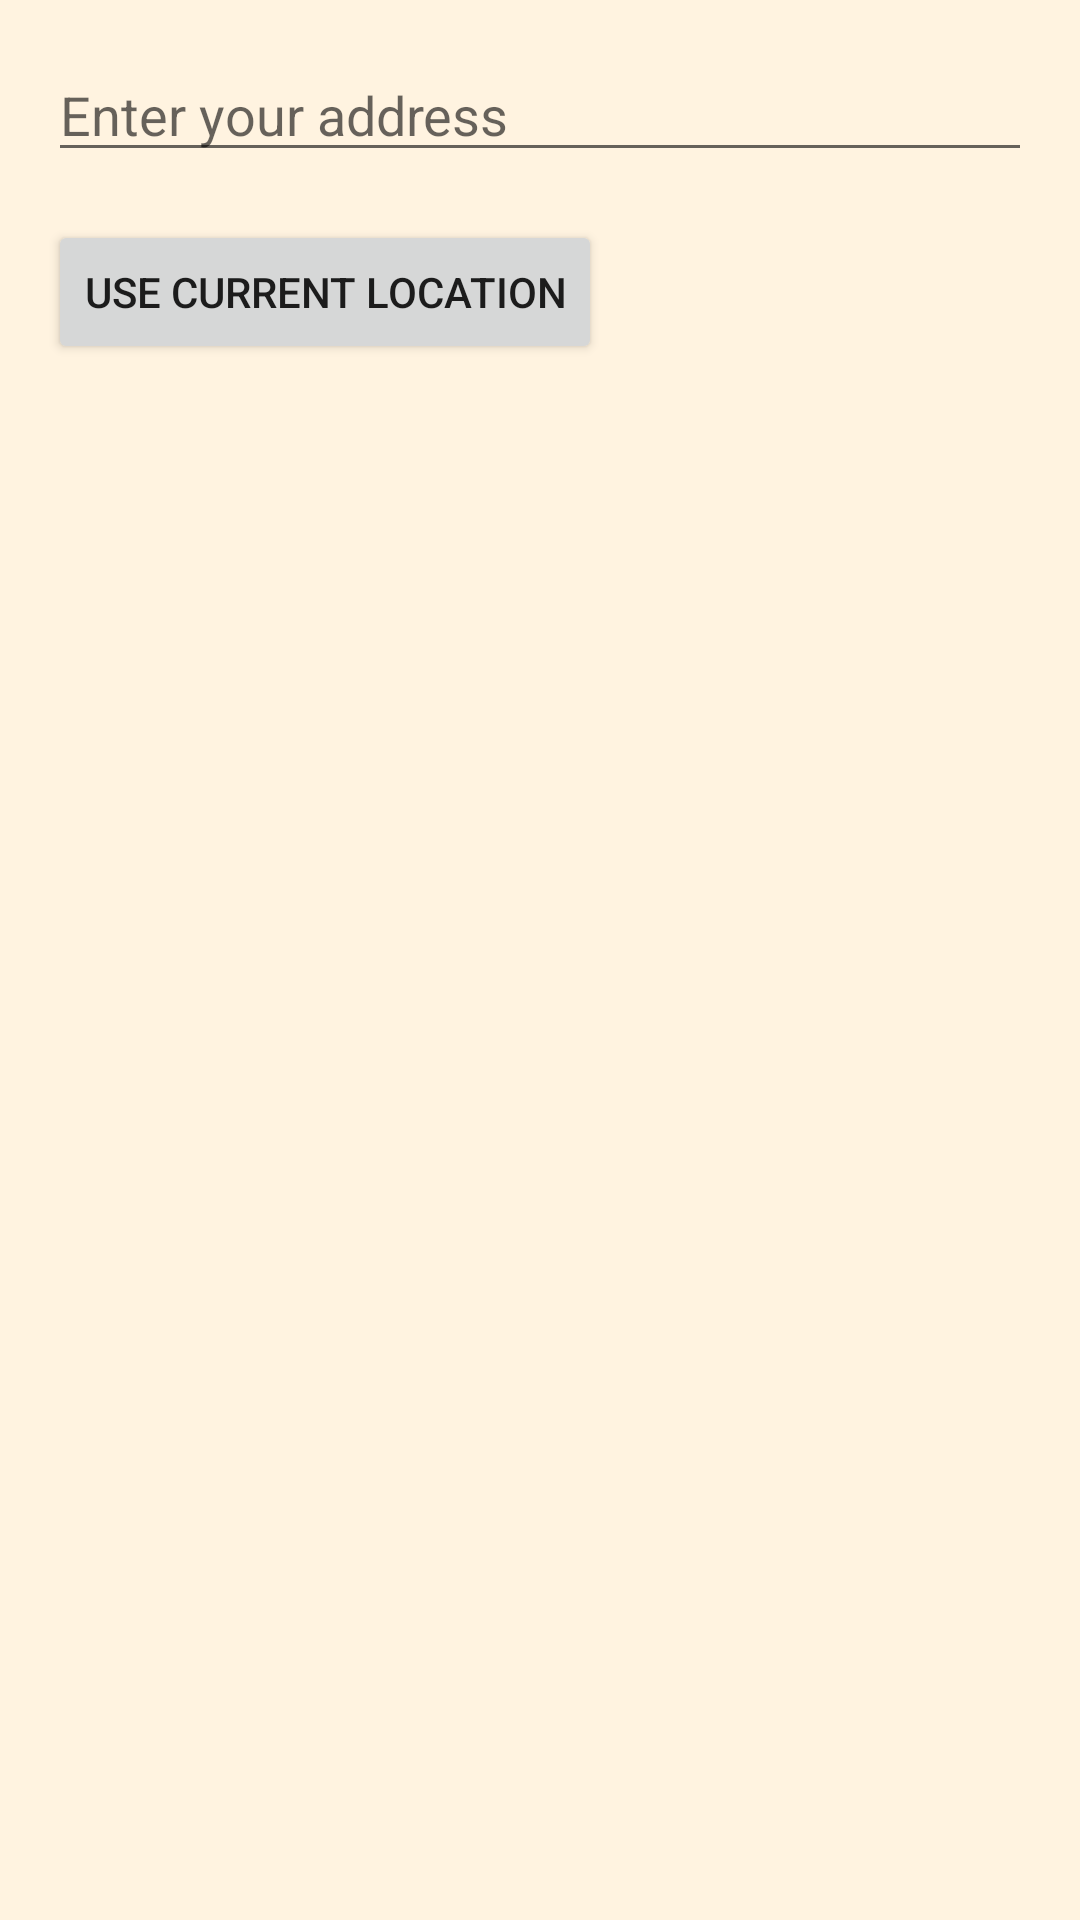

Reconstruct the res/layout file that produces this screen, plus the resources it refers to.
<!-- AndroidManifest.xml: application theme Theme.IGP -->
<!-- res/layout/dialog_edit_address.xml -->
<?xml version="1.0" encoding="utf-8"?>
<LinearLayout xmlns:android="http://schemas.android.com/apk/res/android"
    android:layout_width="match_parent"
    android:layout_height="wrap_content"
    android:orientation="vertical"
    android:padding="16dp">

    <AutoCompleteTextView
        android:id="@+id/addressEditText"
        android:layout_width="match_parent"
        android:layout_height="wrap_content"
        android:hint="Enter your address"
        android:inputType="textPostalAddress" />

    <Button
        android:id="@+id/useCurrentLocationButton"
        android:layout_width="wrap_content"
        android:layout_height="wrap_content"
        android:layout_marginTop="16dp"
        android:text="Use Current Location" />

</LinearLayout>
<!-- resources referenced by this layout -->
<resources>
  <style name="Theme.IGP" parent="Theme.MaterialComponents.Light.NoActionBar">
          <item name="android:statusBarColor">@android:color/transparent</item>
          <item name="colorPrimary">@color/blue</item>
          <item name="colorPrimaryVariant">#F57C00</item>
          <item name="colorOnPrimary">#FFFFFF</item>
          <item name="colorSecondary">#FFB74D</item>
          <item name="colorSecondaryVariant">#FFA726</item>
          <item name="colorOnSecondary">#000000</item>
          <item name="android:colorBackground">#FFF3E0</item>
      </style>
  <color name="blue">#33649F</color>
</resources>
